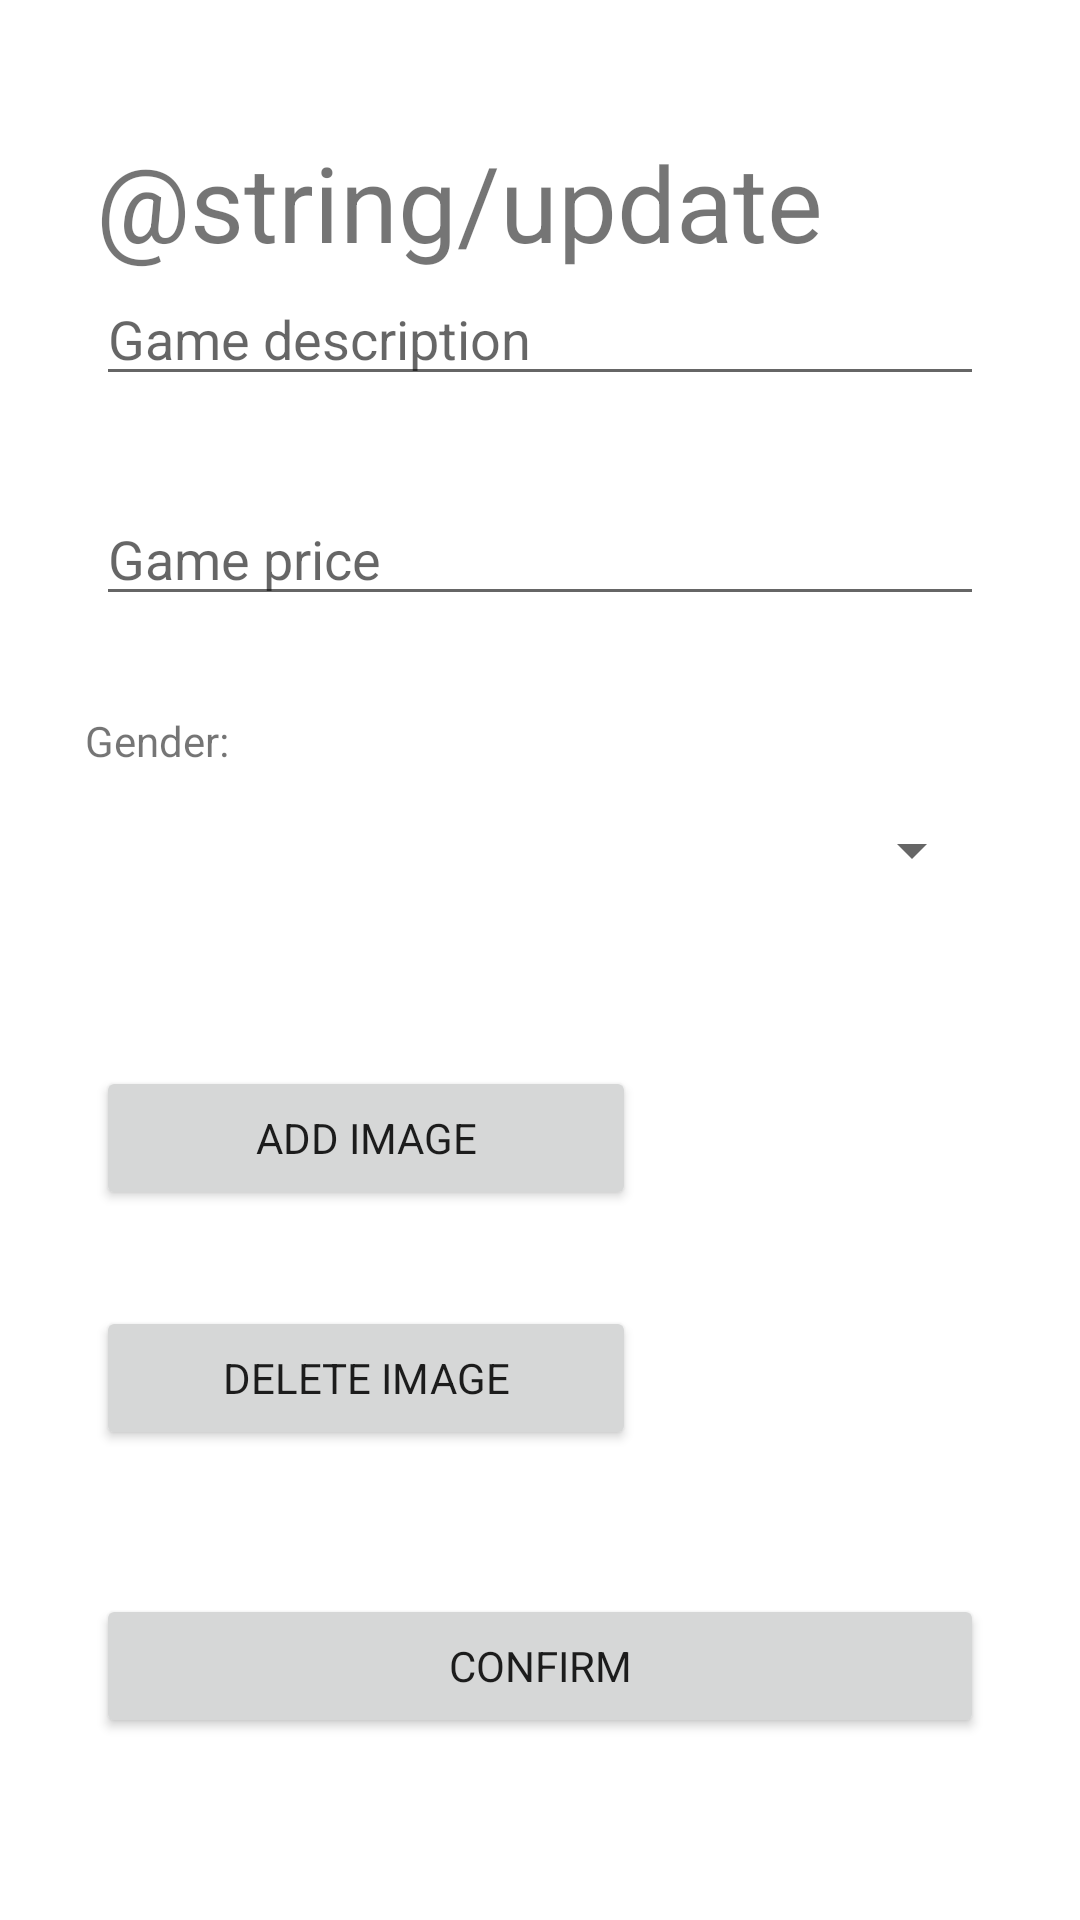

Write the Android layout XML for this screen, with the resource values it uses.
<!-- AndroidManifest.xml: application theme Theme.InfinityGaming -->
<!-- res/layout/activity_modificar_videojuego.xml -->
<?xml version="1.0" encoding="utf-8"?>
<androidx.constraintlayout.widget.ConstraintLayout xmlns:android="http://schemas.android.com/apk/res/android"
    xmlns:app="http://schemas.android.com/apk/res-auto"
    xmlns:tools="http://schemas.android.com/tools"
    android:layout_width="match_parent"
    android:layout_height="match_parent"
    tools:context=".ModificarVideojuego">


    <EditText
        android:id="@+id/descInput"
        android:layout_width="match_parent"
        android:layout_height="wrap_content"
        android:layout_marginStart="32dp"
        android:layout_marginEnd="32dp"
        android:ems="10"
        android:hint="@string/description"
        android:inputType="textPersonName"
        app:layout_constraintEnd_toEndOf="parent"
        app:layout_constraintHorizontal_bias="0.0"
        app:layout_constraintStart_toStartOf="parent"
        app:layout_constraintTop_toBottomOf="@+id/textView2"
        tools:ignore="TouchTargetSizeCheck,TouchTargetSizeCheck,DuplicateClickableBoundsCheck" />

    <EditText
        android:id="@+id/priceInput"
        android:layout_width="match_parent"
        android:layout_height="wrap_content"
        android:layout_marginStart="32dp"
        android:layout_marginTop="32dp"
        android:layout_marginEnd="32dp"
        android:ems="10"
        android:hint="@string/price"
        android:inputType="textPersonName"
        app:layout_constraintEnd_toEndOf="parent"
        app:layout_constraintHorizontal_bias="0.0"
        app:layout_constraintStart_toStartOf="parent"
        app:layout_constraintTop_toBottomOf="@+id/descInput"
        tools:ignore="TouchTargetSizeCheck,TouchTargetSizeCheck,DuplicateClickableBoundsCheck" />

    <Button
        android:id="@+id/anadirImagen"
        android:layout_width="180dp"
        android:layout_height="wrap_content"
        android:layout_marginStart="32dp"
        android:layout_marginTop="48dp"
        android:text="@string/addImage"
        app:layout_constraintStart_toStartOf="parent"
        app:layout_constraintTop_toBottomOf="@+id/desplegableGeneros"
        android:onClick="seleccionarImagen"/>

    <Button
        android:id="@+id/eliminarImagen"
        android:layout_width="180dp"
        android:layout_height="wrap_content"
        android:layout_marginStart="32dp"
        android:layout_marginTop="32dp"
        android:text="@string/deleteImage"
        app:layout_constraintStart_toStartOf="parent"
        app:layout_constraintTop_toBottomOf="@+id/anadirImagen"
        android:onClick="borrarImagen"/>

    <Button
        android:id="@+id/crearVideojuego"
        android:layout_width="match_parent"
        android:layout_height="wrap_content"
        android:layout_marginStart="32dp"
        android:layout_marginTop="48dp"
        android:layout_marginEnd="32dp"
        android:text="@string/confirm"
        app:layout_constraintEnd_toEndOf="parent"
        app:layout_constraintStart_toStartOf="parent"
        app:layout_constraintTop_toBottomOf="@+id/eliminarImagen"
        android:onClick="confirmar"/>

    <Spinner
        android:id="@+id/desplegableGeneros"
        android:layout_width="match_parent"
        android:layout_height="wrap_content"
        android:layout_marginStart="32dp"
        android:layout_marginTop="3dp"
        android:layout_marginEnd="32dp"
        android:minHeight="48dp"
        app:layout_constraintEnd_toEndOf="parent"
        app:layout_constraintHorizontal_bias="0.0"
        app:layout_constraintStart_toStartOf="parent"
        app:layout_constraintTop_toBottomOf="@+id/textView"
        tools:ignore="SpeakableTextPresentCheck" />

    <ImageView
        android:id="@+id/gameImageView"
        android:layout_width="160dp"
        android:layout_height="140dp"
        android:layout_marginTop="48dp"
        android:layout_marginEnd="32dp"
        android:minWidth="180dp"
        android:minHeight="180dp"
        app:layout_constraintEnd_toEndOf="parent"
        app:layout_constraintTop_toBottomOf="@+id/desplegableGeneros"
        tools:srcCompat="@tools:sample/avatars" />

    <TextView
        android:id="@+id/textView"
        android:layout_width="wrap_content"
        android:layout_height="wrap_content"
        android:layout_marginTop="32dp"
        android:text="@string/gender"
        app:layout_constraintEnd_toEndOf="parent"
        app:layout_constraintHorizontal_bias="0.091"
        app:layout_constraintStart_toStartOf="parent"
        app:layout_constraintTop_toBottomOf="@+id/priceInput" />

    <TextView
        android:id="@+id/textView2"
        android:layout_width="wrap_content"
        android:layout_height="wrap_content"
        android:layout_marginStart="32dp"
        android:layout_marginTop="44dp"
        android:text="@string/update"
        android:textSize="35dp"
        app:layout_constraintStart_toStartOf="parent"
        app:layout_constraintTop_toTopOf="parent" />

</androidx.constraintlayout.widget.ConstraintLayout>
<!-- resources referenced by this layout -->
<resources>
  <string name="addImage">Add image</string>
  <string name="confirm">Confirm</string>
  <string name="deleteImage">Delete image</string>
  <string name="description">Game description</string>
  <string name="gender">Gender:</string>
  <string name="price">Game price</string>
  <string name="update">Actualizar</string>
  <style name="Theme.InfinityGaming" parent="Theme.MaterialComponents.DayNight.NoActionBar">
          
          <item name="colorPrimary">@color/purple_500</item>
          <item name="colorPrimaryVariant">@color/purple_700</item>
          <item name="colorOnPrimary">@color/white</item>
          
          <item name="colorSecondary">@color/teal_200</item>
          <item name="colorSecondaryVariant">@color/teal_700</item>
          <item name="colorOnSecondary">@color/black</item>
          
          <item name="android:statusBarColor" tools:targetApi="l">?attr/colorPrimaryVariant</item>
          
          <item name="fontFamily">@font/lucidagrande</item>
      </style>
  <color name="purple_500">#7900FF</color>
  <color name="purple_700">#FF3700B3</color>
  <color name="white">#FFFFFFFF</color>
  <color name="teal_200">#FF03DAC5</color>
  <color name="teal_700">#FF018786</color>
  <color name="black">#FF000000</color>
</resources>
